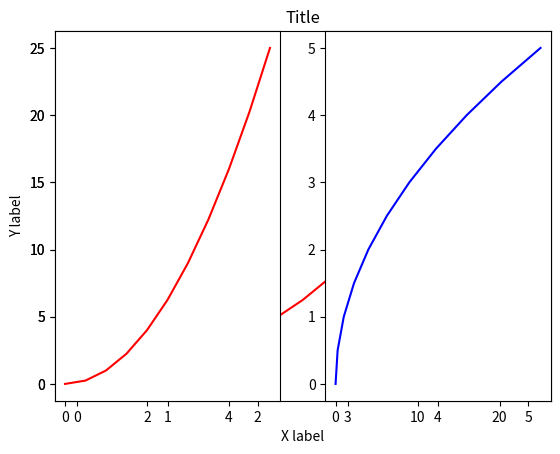
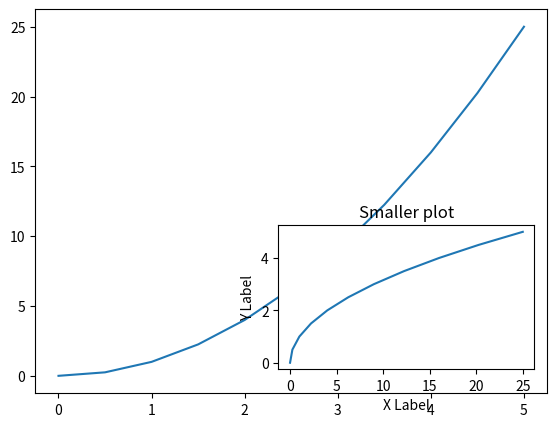

These charts were generated, in order, by the following Python code:
import matplotlib.pyplot as plt
import numpy as np

x = np.linspace(0,5,11)
y = x ** 2

plt.plot(x,y, 'r-')
plt.xlabel('X label')
plt.ylabel('Y label')
plt.title('Title')


plt.subplot(1,2,1)
plt.plot(x,y,'r')

plt.subplot(1,2,2)
plt.plot(y,x,'b')

#this is Object oriented plotting, gives more control than the methods above
fig = plt.figure()
axes1 = fig.add_axes([0.1,0.1,0.8,0.8])
axes2 = fig.add_axes([0.48,0.15,0.4,0.3])
axes1.plot(x,y)
axes2.plot(y,x)
axes2.set_xlabel('X Label')
axes2.set_ylabel('Y Label')
axes2.set_title('Smaller plot')


plt.show()